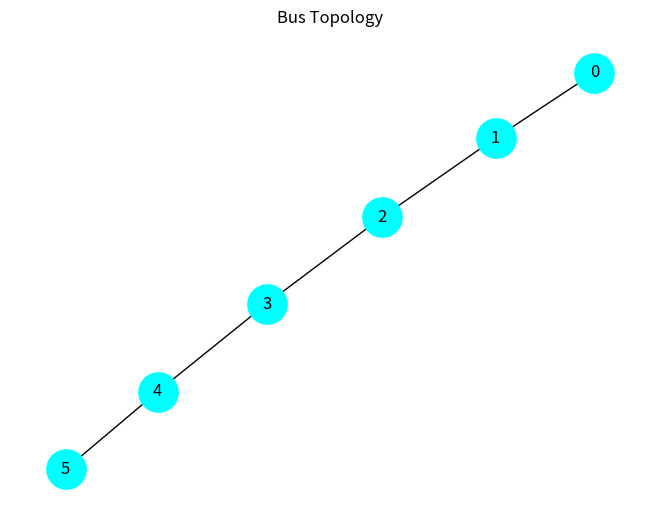

Source code (Python):
import networkx as nx
import matplotlib.pyplot as plt
print("Tharun G Bhat - 4MW23CS175")
G = nx.path_graph(6)
nx.draw(G, with_labels=True, node_color='cyan', node_size=800)
plt.title("Bus Topology")
plt.show()
